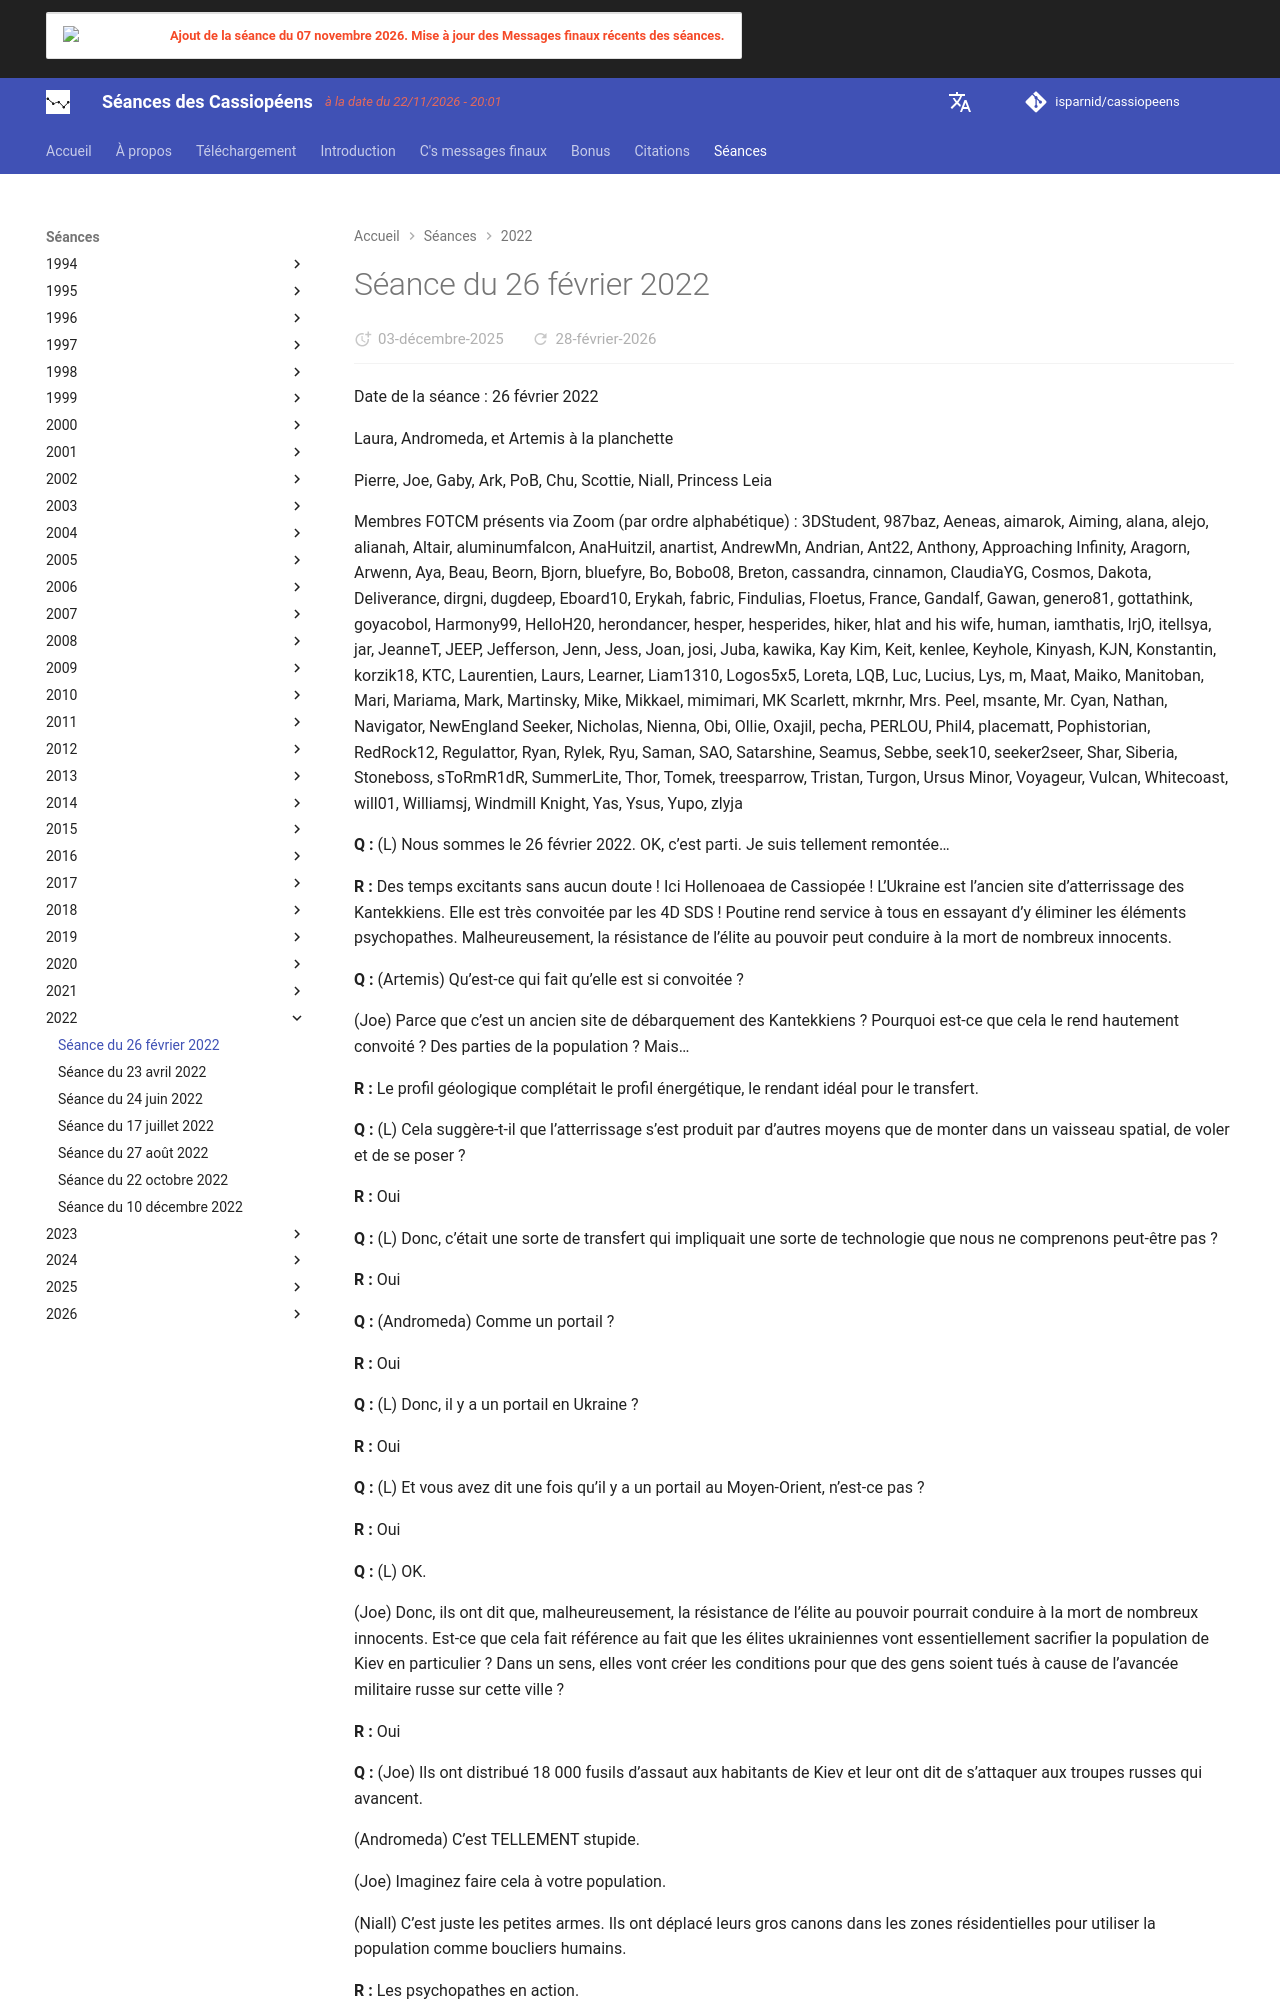

repository: isparnid/cassiopeens · page: séances/2022/2022-02-26/index.html · generator: mkdocs

---
title: "Séance du 26 février 2022"
date:
  created: 2026-01-24
  updated: 2026-01-24
---

# Séance du 26 février 2022

Date de la séance : 26 février 2022

Laura, Andromeda, et Artemis à la planchette

Pierre, Joe, Gaby, Ark, PoB, Chu, Scottie, Niall, Princess Leia

Membres FOTCM présents via Zoom (par ordre alphabétique) : 3DStudent, 987baz, Aeneas, aimarok, Aiming, alana, alejo, alianah, Altair, aluminumfalcon, AnaHuitzil, anartist, AndrewMn, Andrian, Ant22, Anthony, Approaching Infinity, Aragorn, Arwenn, Aya, Beau, Beorn, Bjorn, bluefyre, Bo, Bobo08, Breton, cassandra, cinnamon, ClaudiaYG, Cosmos, Dakota, Deliverance, dirgni, dugdeep, Eboard10, Erykah, fabric, Findulias, Floetus, France, Gandalf, Gawan, genero81, gottathink, goyacobol, Harmony99, HelloH20, herondancer, hesper, hesperides, hiker, hlat and his wife, human, iamthatis, IrjO, itellsya, jar, JeanneT, JEEP, Jefferson, Jenn, Jess, Joan, josi, Juba, kawika, Kay Kim, Keit, kenlee, Keyhole, Kinyash, KJN, Konstantin, korzik18, KTC, Laurentien, Laurs, Learner, Liam1310, Logos5x5, Loreta, LQB, Luc, Lucius, Lys, m, Maat, Maiko, Manitoban, Mari, Mariama, Mark, Martinsky, Mike, Mikkael, mimimari, MK Scarlett, mkrnhr, Mrs. Peel, msante, Mr. Cyan, Nathan, Navigator, NewEngland Seeker, Nicholas, Nienna, Obi, Ollie, Oxajil, pecha, PERLOU, Phil4, placematt, Pophistorian, RedRock12, Regulattor, Ryan, Rylek, Ryu, Saman, SAO, Satarshine, Seamus, Sebbe, seek10, seeker2seer, Shar, Siberia, Stoneboss, sToRmR1dR, SummerLite, Thor, Tomek, treesparrow, Tristan, Turgon, Ursus Minor, Voyageur, Vulcan, Whitecoast, will01, Williamsj, Windmill Knight, Yas, Ysus, Yupo, zlyja

**Q :** (L) Nous sommes le 26 février 2022. OK, c’est parti. Je suis tellement remontée…

**R :** Des temps excitants sans aucun doute ! Ici Hollenoaea de Cassiopée ! L’Ukraine est l’ancien site d’atterrissage des Kantekkiens. Elle est très convoitée par les 4D SDS ! Poutine rend service à tous en essayant d’y éliminer les éléments psychopathes. Malheureusement, la résistance de l’élite au pouvoir peut conduire à la mort de nombreux innocents.

**Q :** (Artemis) Qu’est-ce qui fait qu’elle est si convoitée ?

(Joe) Parce que c’est un ancien site de débarquement des Kantekkiens ? Pourquoi est-ce que cela le rend hautement convoité ? Des parties de la population ? Mais…

**R :** Le profil géologique complétait le profil énergétique, le rendant idéal pour le transfert.

**Q :** (L) Cela suggère-t-il que l’atterrissage s’est produit par d’autres moyens que de monter dans un vaisseau spatial, de voler et de se poser ?

**R :** Oui

**Q :** (L) Donc, c’était une sorte de transfert qui impliquait une sorte de technologie que nous ne comprenons peut-être pas ?

**R :** Oui

**Q :** (Andromeda) Comme un portail ?

**R :** Oui

**Q :** (L) Donc, il y a un portail en Ukraine ?

**R :** Oui

**Q :** (L) Et vous avez dit une fois qu’il y a un portail au Moyen-Orient, n’est-ce pas ?

**R :** Oui

**Q :** (L) OK.

(Joe) Donc, ils ont dit que, malheureusement, la résistance de l’élite au pouvoir pourrait conduire à la mort de nombreux innocents. Est-ce que cela fait référence au fait que les élites ukrainiennes vont essentiellement sacrifier la population de Kiev en particulier ? Dans un sens, elles vont créer les conditions pour que des gens soient tués à cause de l’avancée militaire russe sur cette ville ?

**R :** Oui
